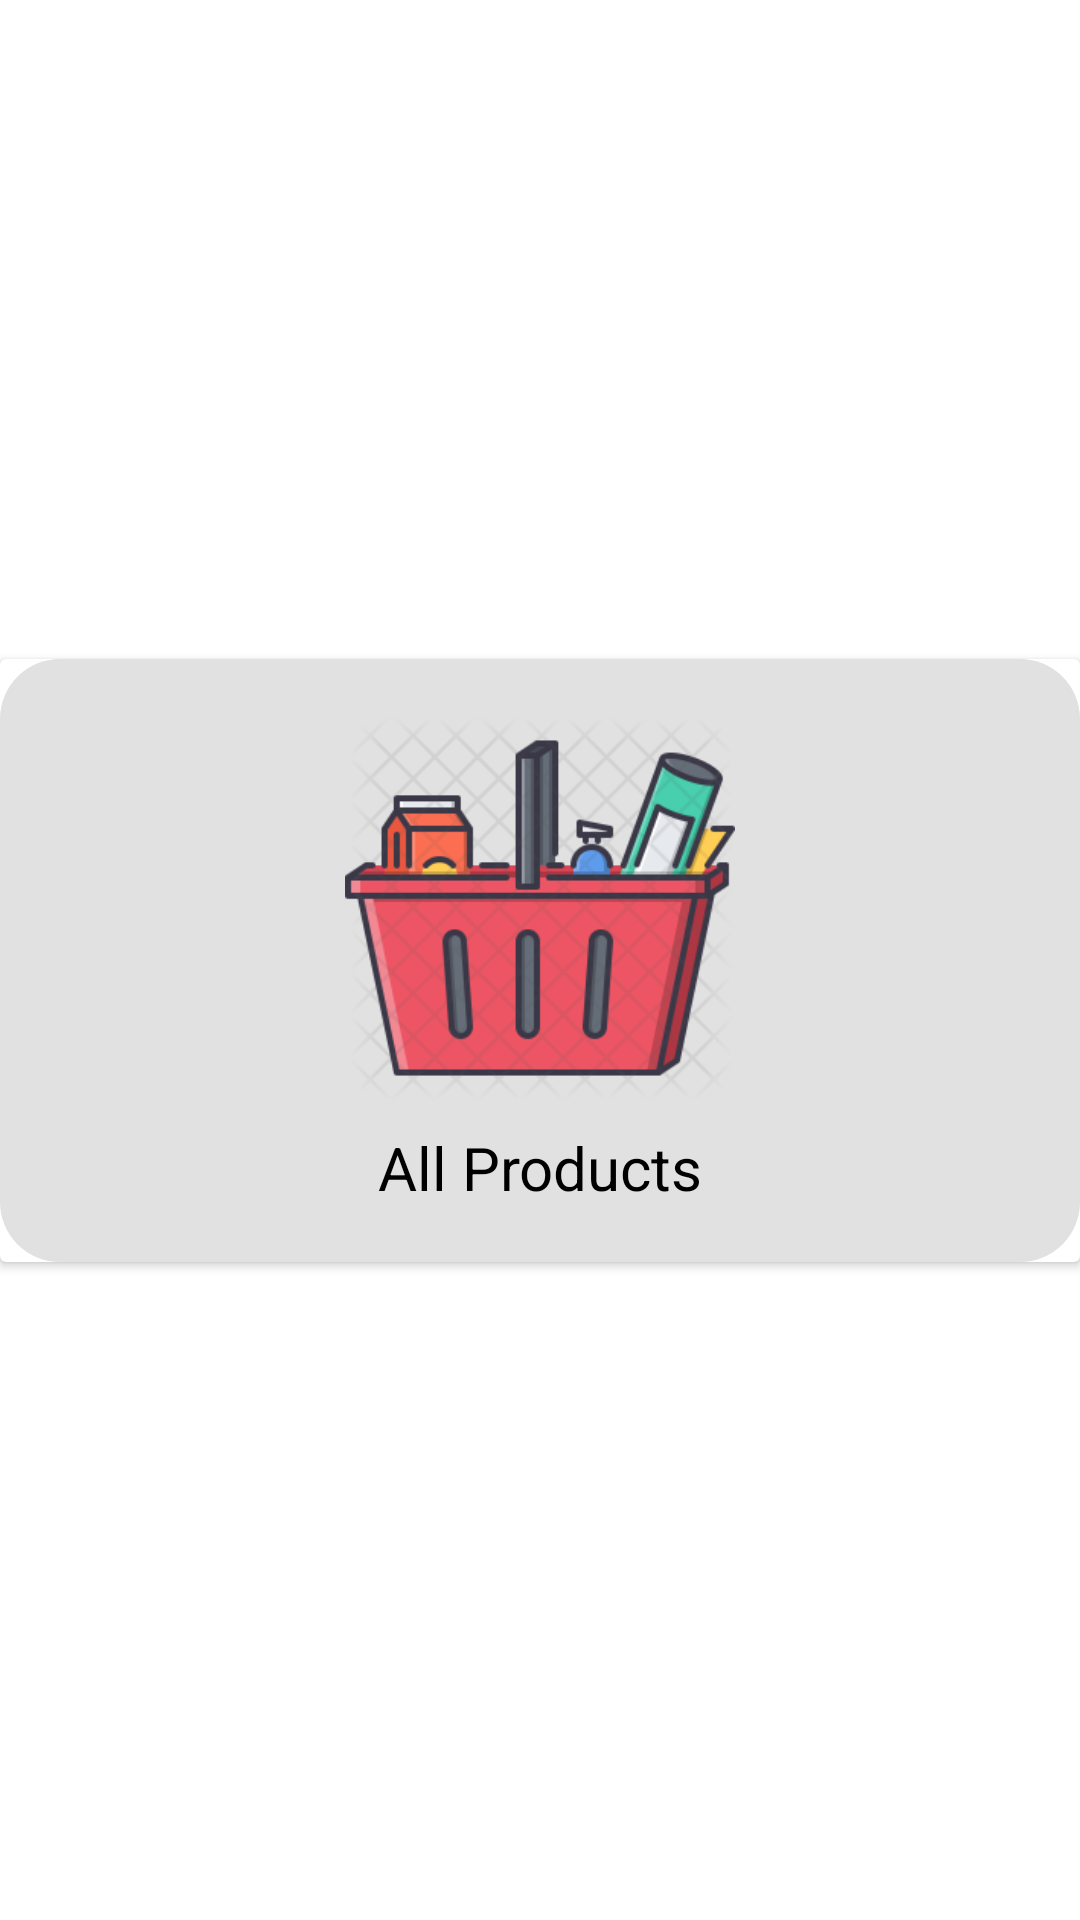

Here is an Android app screen rendered from its layout file. Give the layout XML and the strings, colors and styles it references.
<!-- AndroidManifest.xml: application theme Theme.Design.NoActionBar -->
<!-- res/layout/category.xml -->
<?xml version="1.0" encoding="utf-8"?>
<androidx.constraintlayout.widget.ConstraintLayout xmlns:android="http://schemas.android.com/apk/res/android"
    xmlns:app="http://schemas.android.com/apk/res-auto"
    xmlns:tools="http://schemas.android.com/tools"
    android:layout_width="match_parent"
    android:layout_height="wrap_content"
    android:layout_marginStart="8dp"
    android:layout_marginTop="8dp"
    android:layout_marginEnd="8dp"
    android:layout_marginBottom="8dp"
    android:background="@color/white"
    android:gravity="center"
    android:orientation="vertical">

    <androidx.cardview.widget.CardView
        android:id="@+id/cardView"
        android:layout_width="0dp"
        android:layout_height="wrap_content"
        android:backgroundTint="@color/white"
        app:layout_constraintBottom_toBottomOf="parent"
        app:layout_constraintEnd_toEndOf="parent"
        app:layout_constraintStart_toStartOf="parent"
        app:layout_constraintTop_toTopOf="parent">

        <androidx.constraintlayout.widget.ConstraintLayout
            android:layout_width="match_parent"
            android:layout_height="match_parent"
            android:background="@drawable/roundedcornerswhite"
            android:padding="10dp">

            <TextView
                android:id="@+id/categoryTxt"
                android:layout_width="wrap_content"
                android:layout_height="wrap_content"
                android:layout_marginStart="8dp"
                android:layout_marginTop="8dp"
                android:layout_marginEnd="8dp"
                android:layout_marginBottom="8dp"
                android:text="All Products"
                android:textColor="@color/black"
                android:textSize="20sp"
                app:layout_constraintBottom_toBottomOf="parent"
                app:layout_constraintEnd_toEndOf="parent"
                app:layout_constraintStart_toStartOf="parent"
                app:layout_constraintTop_toBottomOf="@id/categoryImg" />

            <ImageView
                android:id="@+id/categoryImg"
                android:layout_width="130dp"
                android:layout_height="130dp"
                android:layout_marginStart="8dp"
                android:layout_marginTop="8dp"
                android:layout_marginEnd="8dp"
                app:layout_constraintEnd_toEndOf="parent"
                app:layout_constraintStart_toStartOf="parent"
                app:layout_constraintTop_toTopOf="parent"
                app:srcCompat="@drawable/allproducts" />
        </androidx.constraintlayout.widget.ConstraintLayout>
    </androidx.cardview.widget.CardView>
</androidx.constraintlayout.widget.ConstraintLayout>
<!-- resources referenced by this layout -->
<resources>
  <color name="black">#FF000000</color>
  <color name="white">#FFFFFFFF</color>
  <!-- drawable allproducts: png bitmap (drawable-v24, 37790 bytes) -->
  <!-- drawable roundedcornerswhite (drawable) -->
  <?xml version="1.0" encoding="utf-8"?>
  <shape xmlns:android="http://schemas.android.com/apk/res/android">
      <corners android:radius="20dp" />
      <solid android:color="#e1e1e1" />
  </shape>
</resources>
